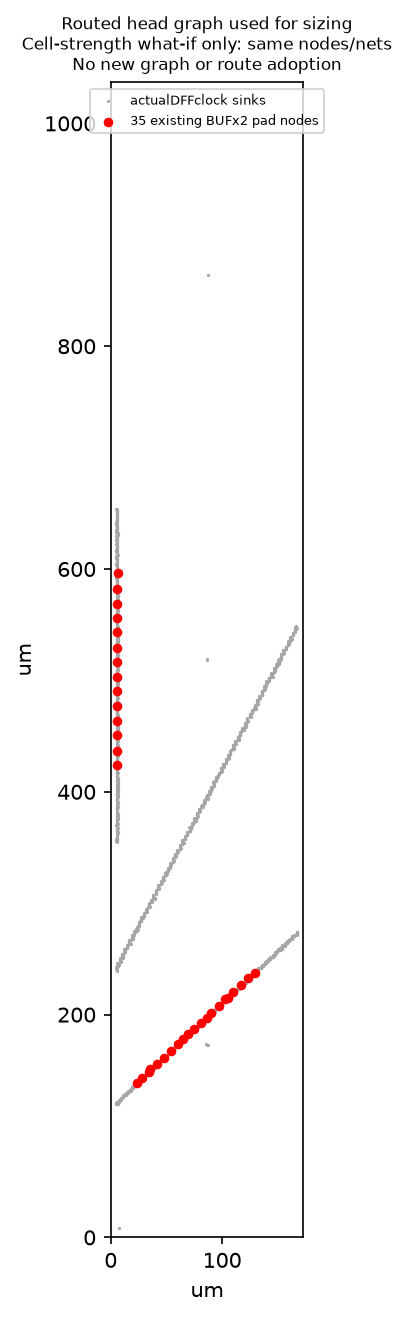

The data file committed next to this chart (first rows):
DIE	172.8	1036.8
I	u_ft_t_s0/eq$_DFF_PN0_	DFFASRHQNx1_ASAP7_75t_R	5.778	654.1
I	u_ft_t_s0/q\[0\]$_DFF_P_	DFFHQNx1_ASAP7_75t_R	4.968	355.5
I	u_ft_t_s0/q\[100\]$_DFF_P_	DFFHQNx1_ASAP7_75t_R	6.21	407.3
I	u_ft_t_s0/q\[101\]$_DFF_P_	DFFHQNx1_ASAP7_75t_R	6.156	408.4
I	u_ft_t_s0/q\[102\]$_DFF_P_	DFFHQNx1_ASAP7_75t_R	6.318	408.6
I	u_ft_t_s0/q\[103\]$_DFF_P_	DFFHQNx1_ASAP7_75t_R	5.292	408.9
I	u_ft_t_s0/q\[104\]$_DFF_P_	DFFHQNx1_ASAP7_75t_R	6.21	409.5
I	u_ft_t_s0/q\[105\]$_DFF_P_	DFFHQNx1_ASAP7_75t_R	6.264	410.3
I	u_ft_t_s0/q\[106\]$_DFF_P_	DFFHQNx1_ASAP7_75t_R	5.778	410.5
I	u_ft_t_s0/q\[107\]$_DFF_P_	DFFHQNx1_ASAP7_75t_R	5.292	410.8
I	u_ft_t_s0/q\[108\]$_DFF_P_	DFFHQNx1_ASAP7_75t_R	6.318	412.4
I	u_ft_t_s0/q\[109\]$_DFF_P_	DFFHQNx1_ASAP7_75t_R	6.048	412.7
I	u_ft_t_s0/q\[10\]$_DFF_P_	DFFHQNx1_ASAP7_75t_R	5.67	359.5
I	u_ft_t_s0/q\[110\]$_DFF_P_	DFFHQNx1_ASAP7_75t_R	5.778	413.2
I	u_ft_t_s0/q\[111\]$_DFF_P_	DFFHQNx1_ASAP7_75t_R	5.886	413.5
I	u_ft_t_s0/q\[112\]$_DFF_P_	DFFHQNx1_ASAP7_75t_R	5.292	414.3
I	u_ft_t_s0/q\[113\]$_DFF_P_	DFFHQNx1_ASAP7_75t_R	5.292	414.6
I	u_ft_t_s0/q\[114\]$_DFF_P_	DFFHQNx1_ASAP7_75t_R	5.994	415.4
I	u_ft_t_s0/q\[115\]$_DFF_P_	DFFHQNx1_ASAP7_75t_R	5.292	415.9
I	u_ft_t_s0/q\[116\]$_DFF_P_	DFFHQNx1_ASAP7_75t_R	6.264	416.5
I	u_ft_t_s0/q\[117\]$_DFF_P_	DFFHQNx1_ASAP7_75t_R	5.292	416.7
I	u_ft_t_s0/q\[118\]$_DFF_P_	DFFHQNx1_ASAP7_75t_R	5.994	417.6
I	u_ft_t_s0/q\[119\]$_DFF_P_	DFFHQNx1_ASAP7_75t_R	6.048	418.1
I	u_ft_t_s0/q\[11\]$_DFF_P_	DFFHQNx1_ASAP7_75t_R	5.508	360
I	u_ft_t_s0/q\[120\]$_DFF_P_	DFFHQNx1_ASAP7_75t_R	5.346	418.6
I	u_ft_t_s0/q\[121\]$_DFF_P_	DFFHQNx1_ASAP7_75t_R	5.562	419.4
I	u_ft_t_s0/q\[122\]$_DFF_P_	DFFHQNx1_ASAP7_75t_R	5.616	419.7
I	u_ft_t_s0/q\[123\]$_DFF_P_	DFFHQNx1_ASAP7_75t_R	6.048	420
I	u_ft_t_s0/q\[124\]$_DFF_P_	DFFHQNx1_ASAP7_75t_R	5.724	420.8
I	u_ft_t_s0/q\[125\]$_DFF_P_	DFFHQNx1_ASAP7_75t_R	6.048	420.5
I	u_ft_t_s0/q\[126\]$_DFF_P_	DFFHQNx1_ASAP7_75t_R	5.778	422.1
I	u_ft_t_s0/q\[127\]$_DFF_P_	DFFHQNx1_ASAP7_75t_R	6.318	421.6
I	u_ft_t_s0/q\[128\]$_DFF_P_	DFFHQNx1_ASAP7_75t_R	6.048	422.4
I	u_ft_t_s0/q\[129\]$_DFF_P_	DFFHQNx1_ASAP7_75t_R	6.048	423
I	u_ft_t_s0/q\[12\]$_DFF_P_	DFFHQNx1_ASAP7_75t_R	5.508	360.9
I	u_ft_t_s0/q\[130\]$_DFF_P_	DFFHQNx1_ASAP7_75t_R	6.318	423.2
I	u_ft_t_s0/q\[131\]$_DFF_P_	DFFHQNx1_ASAP7_75t_R	5.292	423.8
I	u_ft_t_s0/q\[132\]$_DFF_P_	DFFHQNx1_ASAP7_75t_R	6.048	424.3
I	u_ft_t_s0/q\[133\]$_DFF_P_	DFFHQNx1_ASAP7_75t_R	6.156	424.8
I	u_ft_t_s0/q\[134\]$_DFF_P_	DFFHQNx1_ASAP7_75t_R	6.048	425.9
I	u_ft_t_s0/q\[135\]$_DFF_P_	DFFHQNx1_ASAP7_75t_R	5.346	426.2
I	u_ft_t_s0/q\[136\]$_DFF_P_	DFFHQNx1_ASAP7_75t_R	5.616	427
I	u_ft_t_s0/q\[137\]$_DFF_P_	DFFHQNx1_ASAP7_75t_R	5.886	427.5
I	u_ft_t_s0/q\[138\]$_DFF_P_	DFFHQNx1_ASAP7_75t_R	6.048	428.1
I	u_ft_t_s0/q\[139\]$_DFF_P_	DFFHQNx1_ASAP7_75t_R	5.292	429.2
I	u_ft_t_s0/q\[13\]$_DFF_P_	DFFHQNx1_ASAP7_75t_R	5.454	361.7
I	u_ft_t_s0/q\[140\]$_DFF_P_	DFFHQNx1_ASAP7_75t_R	5.238	428.9
I	u_ft_t_s0/q\[141\]$_DFF_P_	DFFHQNx1_ASAP7_75t_R	5.292	429.4
I	u_ft_t_s0/q\[142\]$_DFF_P_	DFFHQNx1_ASAP7_75t_R	5.832	430.2
I	u_ft_t_s0/q\[143\]$_DFF_P_	DFFHQNx1_ASAP7_75t_R	5.994	431.1
I	u_ft_t_s0/q\[144\]$_DFF_P_	DFFHQNx1_ASAP7_75t_R	5.994	431.3
I	u_ft_t_s0/q\[145\]$_DFF_P_	DFFHQNx1_ASAP7_75t_R	5.616	432.1
I	u_ft_t_s0/q\[146\]$_DFF_P_	DFFHQNx1_ASAP7_75t_R	6.318	432.4
I	u_ft_t_s0/q\[147\]$_DFF_P_	DFFHQNx1_ASAP7_75t_R	6.318	432.7
I	u_ft_t_s0/q\[148\]$_DFF_P_	DFFHQNx1_ASAP7_75t_R	4.968	434
I	u_ft_t_s0/q\[149\]$_DFF_P_	DFFHQNx1_ASAP7_75t_R	6.048	433.8
I	u_ft_t_s0/q\[14\]$_DFF_P_	DFFHQNx1_ASAP7_75t_R	5.292	361.9
I	u_ft_t_s0/q\[150\]$_DFF_P_	DFFHQNx1_ASAP7_75t_R	5.508	435.1
I	u_ft_t_s0/q\[151\]$_DFF_P_	DFFHQNx1_ASAP7_75t_R	6.372	434.6
I	u_ft_t_s0/q\[152\]$_DFF_P_	DFFHQNx1_ASAP7_75t_R	6.048	434.8
... 1,680 more rows
